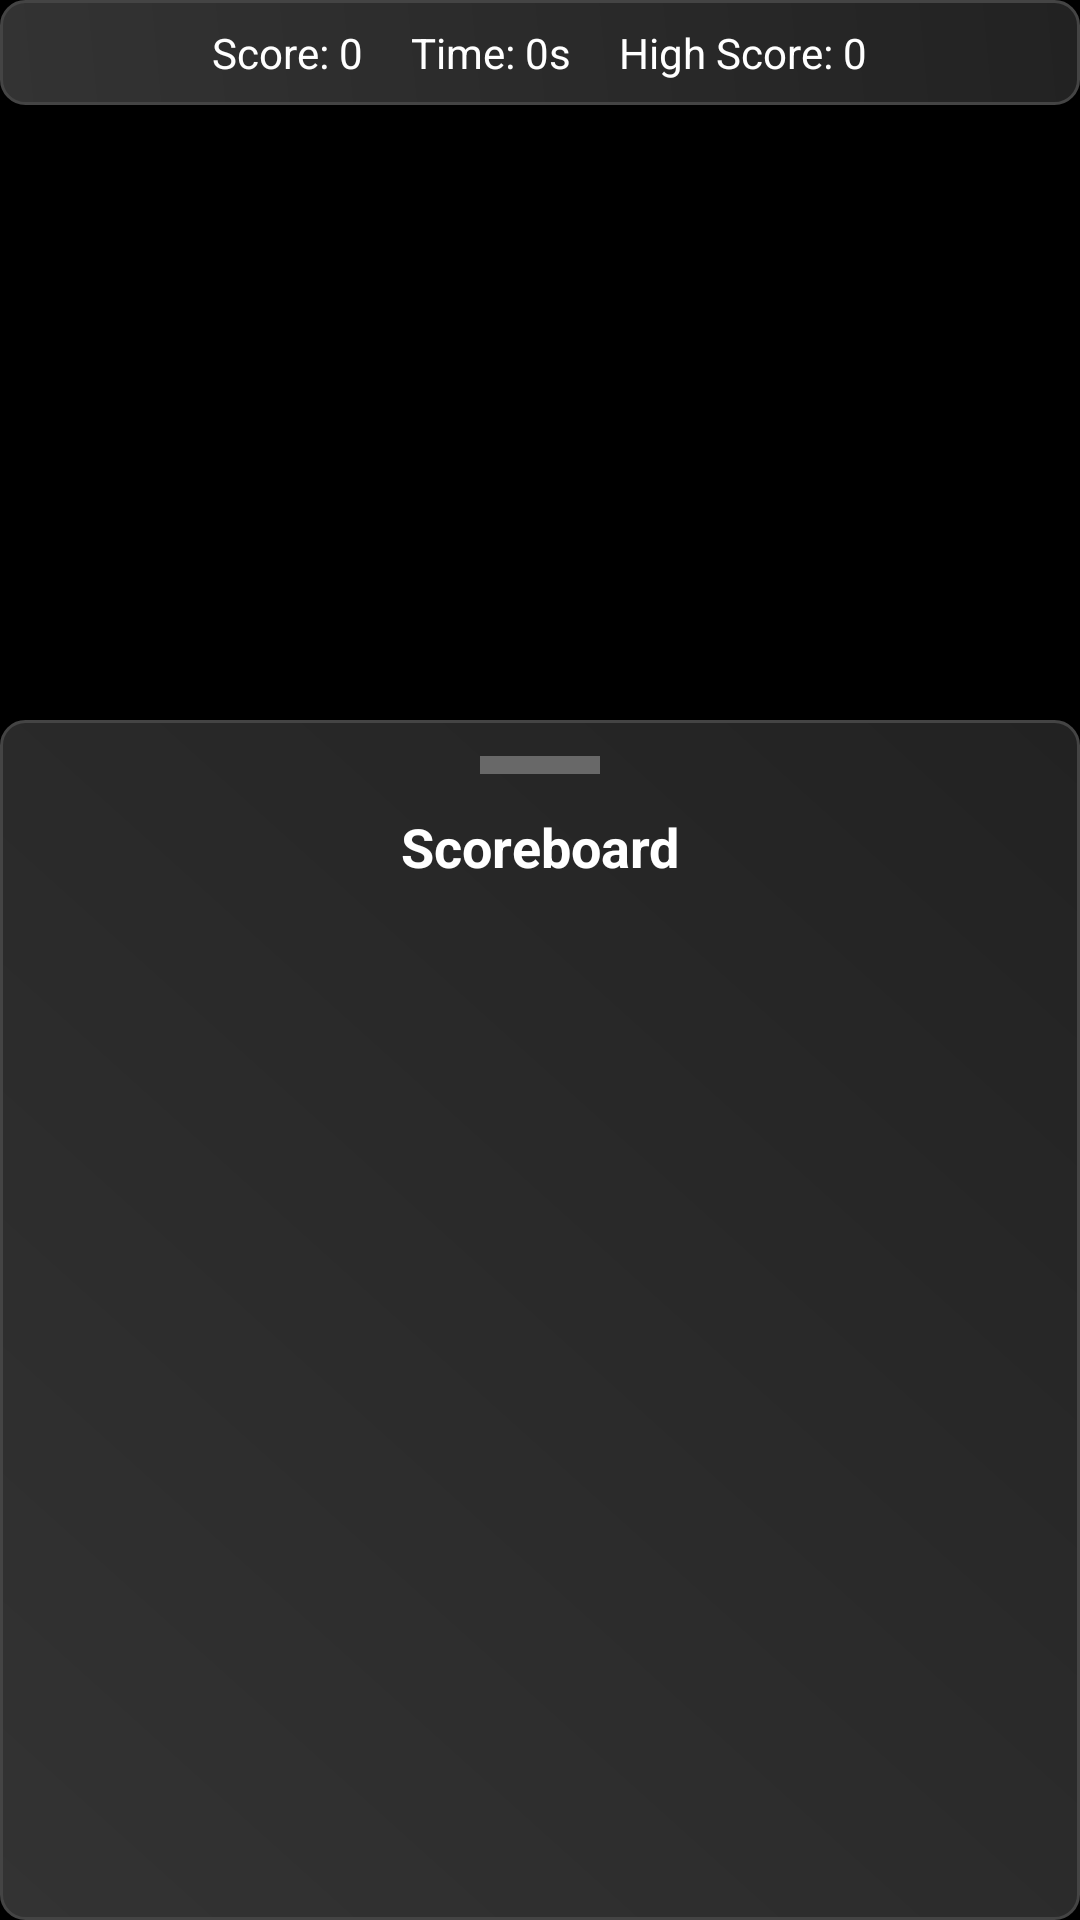

Here is an Android app screen rendered from its layout file. Give the layout XML and the strings, colors and styles it references.
<!-- AndroidManifest.xml: activity theme Theme.Zell0 -->
<!-- res/layout/activity_snake.xml -->
<?xml version="1.0" encoding="utf-8"?>
<androidx.coordinatorlayout.widget.CoordinatorLayout xmlns:android="http://schemas.android.com/apk/res/android"
    xmlns:app="http://schemas.android.com/apk/res-auto"
    android:layout_width="match_parent"
    android:layout_height="match_parent"
    android:background="@color/black">

    
    <LinearLayout
        android:id="@+id/mainContent"
        android:layout_width="match_parent"
        android:layout_height="wrap_content"
        android:orientation="vertical">

        
        <LinearLayout
            android:id="@+id/scoreBar"
            android:layout_width="match_parent"
            android:layout_height="wrap_content"
            android:orientation="horizontal"
            android:gravity="center"
            android:background="@drawable/header_background"
            android:padding="8dp">

            <TextView
                android:id="@+id/scoreText"
                android:layout_width="wrap_content"
                android:layout_height="wrap_content"
                android:text="Score: 0"
                android:textColor="@color/white"
                android:textSize="14sp"
                android:layout_marginEnd="16dp" />
            <TextView
                android:id="@+id/timeText"
                android:layout_width="wrap_content"
                android:layout_height="wrap_content"
                android:text="Time: 0s"
                android:textColor="@color/white"
                android:textSize="14sp"
                android:layout_marginEnd="16dp" />
            <TextView
                android:id="@+id/highScoreText"
                android:layout_width="wrap_content"
                android:layout_height="wrap_content"
                android:text="High Score: 0"
                android:textColor="@color/white"
                android:textSize="14sp" />
        </LinearLayout>

        
        <androidx.constraintlayout.widget.ConstraintLayout
            android:layout_width="match_parent"
            android:layout_height="0dp"
            android:layout_weight="1">
            <FrameLayout
                android:id="@+id/snakeGameBoard"
                android:layout_width="0dp"
                android:layout_height="0dp"
                app:layout_constraintTop_toTopOf="parent"
                app:layout_constraintStart_toStartOf="parent"
                app:layout_constraintEnd_toEndOf="parent"
                app:layout_constraintBottom_toBottomOf="parent"
                app:layout_constraintDimensionRatio="1:1" />
        </androidx.constraintlayout.widget.ConstraintLayout>

        
        <LinearLayout
            android:id="@+id/controlsLayout"
            android:layout_width="match_parent"
            android:layout_height="wrap_content"
            android:orientation="vertical"
            android:gravity="center"
            android:paddingTop="0dp"
            android:paddingBottom="0dp"
            android:layout_marginTop="0dp"
            android:layout_marginBottom="0dp">

            
            <LinearLayout
                android:id="@+id/dpadLayout"
                android:layout_width="wrap_content"
                android:layout_height="wrap_content"
                android:orientation="vertical"
                android:gravity="center"
                android:layout_marginTop="0dp"
                android:layout_marginBottom="0dp">
                <LinearLayout
                    android:layout_width="wrap_content"
                    android:layout_height="wrap_content"
                    android:orientation="horizontal"
                    android:gravity="center">
                    <View android:layout_width="64dp" android:layout_height="64dp" />
                    <Button android:id="@+id/btnUp" android:layout_width="64dp" android:layout_height="64dp" android:text="▲" android:textSize="28sp" android:background="@drawable/circle_button_red_selector" android:textColor="@android:color/white" android:fontFamily="sans-serif-bold" android:stateListAnimator="@null" style="@style/RedButtonStyle" />
                    <View android:layout_width="64dp" android:layout_height="64dp" />
                </LinearLayout>
                <LinearLayout
                    android:layout_width="wrap_content"
                    android:layout_height="wrap_content"
                    android:orientation="horizontal"
                    android:gravity="center">
                    <Button android:id="@+id/btnLeft" android:layout_width="64dp" android:layout_height="64dp" android:text="◀" android:textSize="28sp" android:background="@drawable/circle_button_red_selector" android:textColor="@android:color/white" android:fontFamily="sans-serif-bold" android:stateListAnimator="@null" style="@style/RedButtonStyle" />
                    <View android:layout_width="64dp" android:layout_height="64dp" />
                    <Button android:id="@+id/btnRight" android:layout_width="64dp" android:layout_height="64dp" android:text="▶" android:textSize="28sp" android:background="@drawable/circle_button_red_selector" android:textColor="@android:color/white" android:fontFamily="sans-serif-bold" android:stateListAnimator="@null" style="@style/RedButtonStyle" />
                </LinearLayout>
                <LinearLayout
                    android:layout_width="wrap_content"
                    android:layout_height="wrap_content"
                    android:orientation="horizontal"
                    android:gravity="center">
                    <View android:layout_width="64dp" android:layout_height="64dp" />
                    <Button android:id="@+id/btnDown" android:layout_width="64dp" android:layout_height="64dp" android:text="▼" android:textSize="28sp" android:background="@drawable/circle_button_red_selector" android:textColor="@android:color/white" android:fontFamily="sans-serif-bold" android:stateListAnimator="@null" style="@style/RedButtonStyle" />
                    <View android:layout_width="64dp" android:layout_height="64dp" />
                </LinearLayout>
            </LinearLayout>

            
            <LinearLayout
                android:id="@+id/buttonBar"
                android:layout_width="match_parent"
                android:layout_height="wrap_content"
                android:orientation="horizontal"
                android:gravity="center"
                android:layout_marginTop="0dp"
                android:layout_marginBottom="0dp">
                <Button
                    android:id="@+id/btnNewGame"
                    android:layout_width="0dp"
                    android:layout_height="40dp"
                    android:layout_weight="1"
                    android:text="New Game"
                    android:textAllCaps="false"
                    android:textSize="14sp"
                    android:background="@drawable/circle_button_red_selector"
                    android:textColor="@android:color/white"
                    android:stateListAnimator="@null"
                    style="@style/RedButtonStyle" />
                <Space
                    android:layout_width="12dp"
                    android:layout_height="match_parent" />
                <Button
                    android:id="@+id/btnPauseResume"
                    android:layout_width="0dp"
                    android:layout_height="40dp"
                    android:layout_weight="1"
                    android:text="Pause"
                    android:textAllCaps="false"
                    android:textSize="14sp"
                    android:background="@drawable/circle_button_red_selector"
                    android:textColor="@android:color/white"
                    android:stateListAnimator="@null"
                    style="@style/RedButtonStyle" />
            </LinearLayout>
        </LinearLayout>
    </LinearLayout>

    
    <LinearLayout
        android:id="@+id/scoreboardBottomSheet"
        android:layout_width="match_parent"
        android:layout_height="400dp"
        android:orientation="vertical"
        android:background="@drawable/header_background"
        android:elevation="8dp"
        android:padding="12dp"
        app:layout_behavior="com.google.android.material.bottomsheet.BottomSheetBehavior">

        
        <View
            android:layout_width="40dp"
            android:layout_height="6dp"
            android:layout_gravity="center_horizontal"
            android:background="@android:color/darker_gray"
            android:layout_marginBottom="8dp"
            android:backgroundTint="@android:color/darker_gray"
            android:alpha="0.5" />

        <TextView
            android:id="@+id/leaderboardTitle"
            android:layout_width="wrap_content"
            android:layout_height="wrap_content"
            android:text="Scoreboard"
            android:textColor="@color/white"
            android:textSize="18sp"
            android:textStyle="bold"
            android:layout_gravity="center_horizontal"
            android:layout_marginTop="4dp" />
        <androidx.recyclerview.widget.RecyclerView
            android:id="@+id/leaderboardRecyclerView"
            android:layout_width="match_parent"
            android:layout_height="0dp"
            android:layout_weight="1"
            android:background="@android:color/transparent"
            android:overScrollMode="always"
            android:scrollbars="vertical" />
    </LinearLayout>

</androidx.coordinatorlayout.widget.CoordinatorLayout>
<!-- resources referenced by this layout -->
<resources>
  <color name="black">#FF000000</color>
  <color name="white">#FFFFFFFF</color>
  <!-- drawable circle_button_red_selector (drawable) -->
  <?xml version="1.0" encoding="utf-8"?>
  <selector xmlns:android="http://schemas.android.com/apk/res/android">
      <item android:state_pressed="true" android:drawable="@drawable/circle_button_red_pressed" />
      <item android:drawable="@drawable/circle_button_red" />
  </selector>
  <!-- drawable header_background (drawable) -->
  <?xml version="1.0" encoding="utf-8"?>
  <shape xmlns:android="http://schemas.android.com/apk/res/android">
      <gradient
          android:startColor="#FF333333"
          android:endColor="#FF222222"
          android:angle="45" />
      <corners android:radius="8dp" />
      <stroke
          android:width="1dp"
          android:color="#FF444444" />
  </shape>
  <style name="RedButtonStyle" parent="Widget.Material3.Button">
          <item name="android:background">@drawable/circle_button_red_selector</item>
          <item name="android:textColor">@android:color/white</item>
          <item name="android:stateListAnimator">@null</item>
          <item name="backgroundTint">@null</item>
          <item name="cornerRadius">28dp</item>
      </style>
  <style name="Theme.Zell0" parent="Base.Theme.Zell0" />
  <!-- drawable circle_button_red_pressed (drawable) -->
  <?xml version="1.0" encoding="utf-8"?>
  <shape xmlns:android="http://schemas.android.com/apk/res/android"
      android:shape="oval">
      <gradient
          android:startColor="#CC0000"
          android:endColor="#990000"
          android:angle="90" />
      <stroke
          android:width="2dp"
          android:color="#FF0000" />
      <size
          android:width="200dp"
          android:height="200dp" />
  </shape>
  <!-- drawable circle_button_red (drawable) -->
  <?xml version="1.0" encoding="utf-8"?>
  <shape xmlns:android="http://schemas.android.com/apk/res/android"
      android:shape="oval">
      <gradient
          android:startColor="#FF0000"
          android:endColor="#CC0000"
          android:angle="90" />
      <stroke
          android:width="2dp"
          android:color="#FF3333" />
      <size
          android:width="200dp"
          android:height="200dp" />
  </shape>
  <style name="Base.Theme.Zell0" parent="Theme.Material3.DayNight.NoActionBar">
          
          
          
          
          <item name="android:buttonStyle">@style/RedButtonStyle</item>
          <item name="materialButtonStyle">@style/RedButtonStyle</item>
      </style>
</resources>
